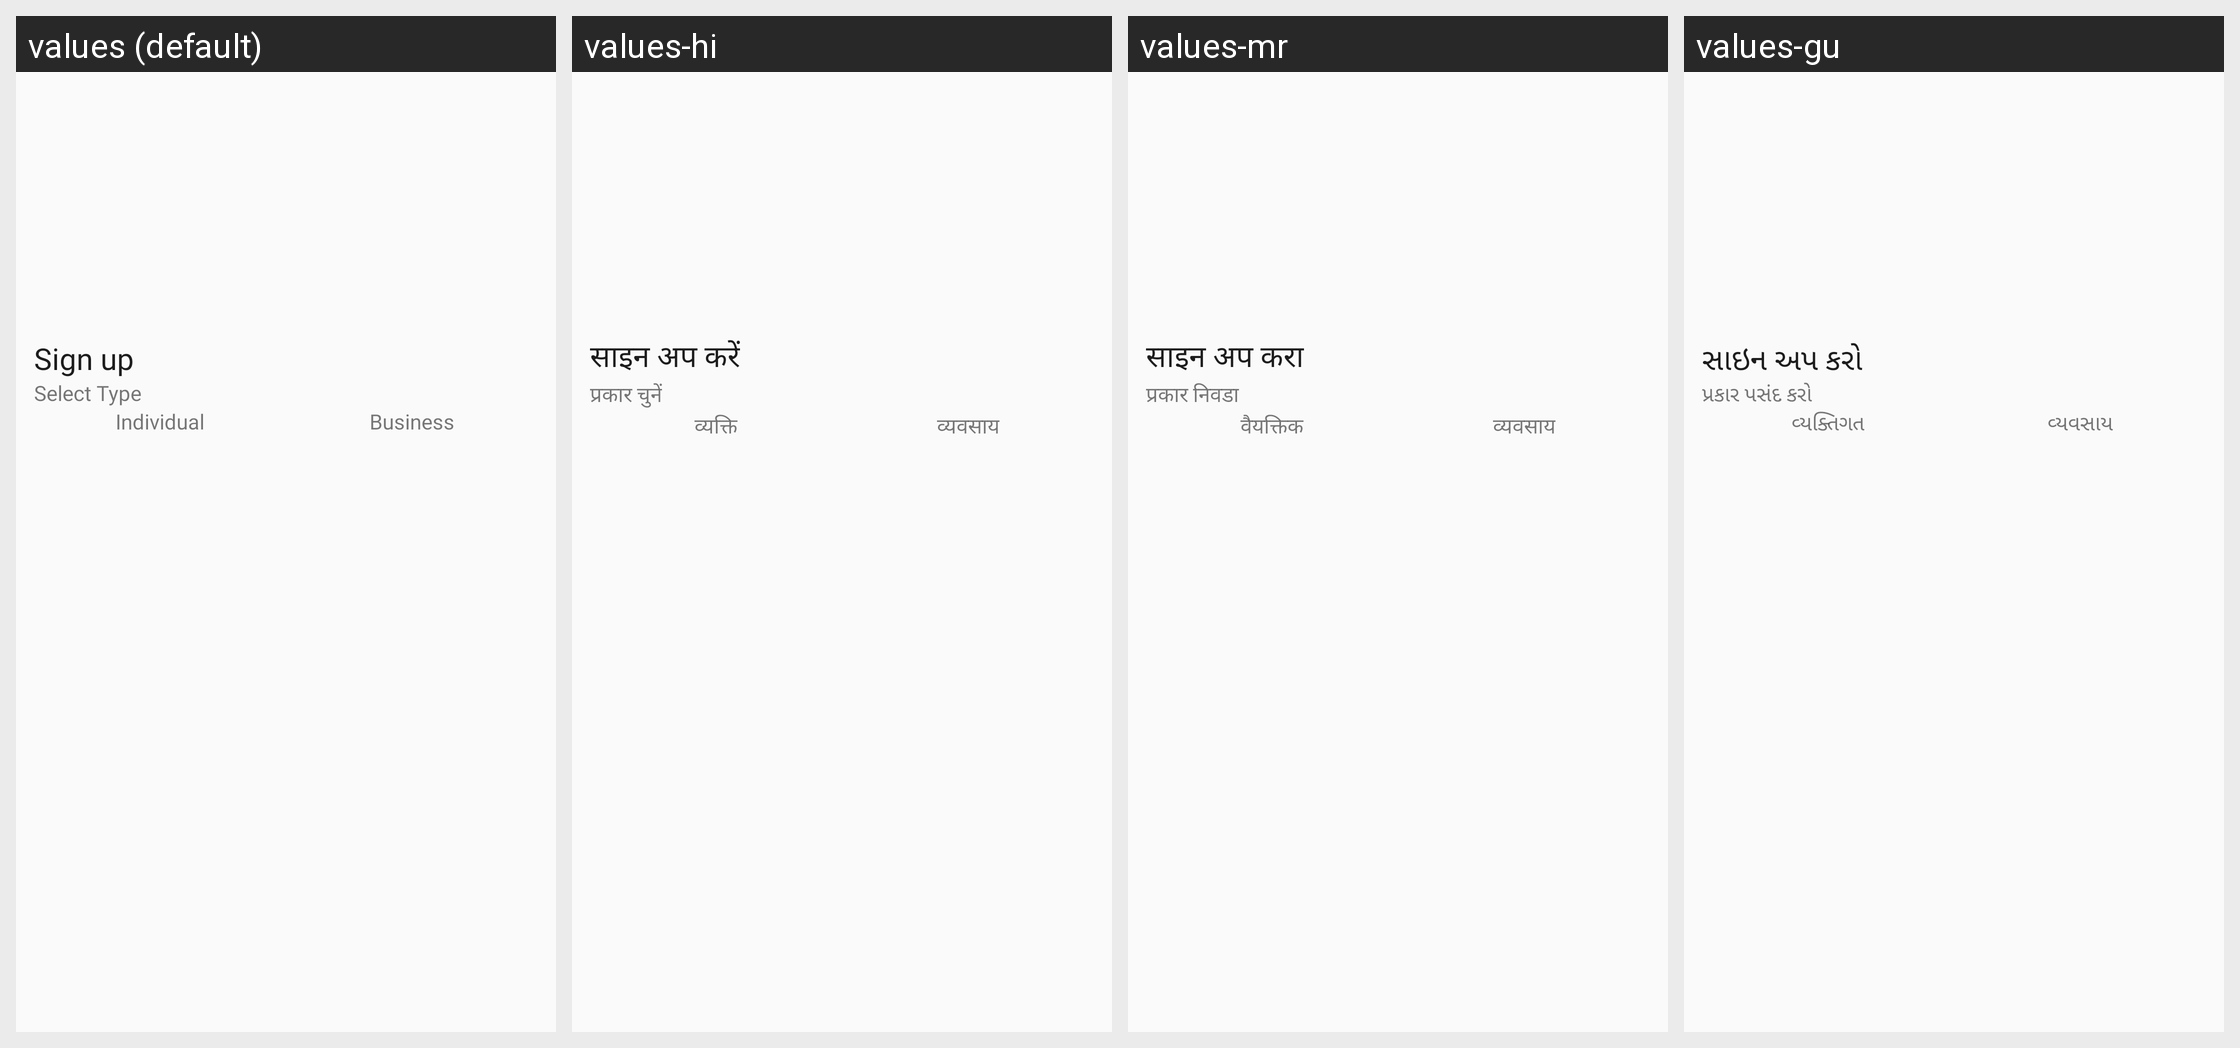

Here is an Android app screen in its default locale and in the app's own translations. Write out the translated-string differences for the strings that appear on this screen.
Android screen res/layout/activity_sign_up.xml rendered under 4 locales, left to right: values (default), values-hi, values-mr, values-gu. Device: Nexus 5 (rendered at 1080×1920; each locale shown at half size, 540×960, under a caption strip naming it); theme Theme.TheHotelMedia.
Other locales in the repository, not shown: values-en, values-kn, values-te.
Strings drawn on this screen, with the default value and each locale's value (text and hints the layout hard-codes, and strings that could not be matched under every locale, appear in the picture but are not listed):

sign_up
  values: Sign up
  values-hi: साइन अप करें
  values-mr: साइन अप करा
  values-gu: સાઇન અપ કરો

select_type
  values: Select Type
  values-hi: प्रकार चुनें
  values-mr: प्रकार निवडा
  values-gu: પ્રકાર પસંદ કરો

individual
  values: Individual
  values-hi: व्यक्ति
  values-mr: वैयक्तिक
  values-gu: વ્યક્તિગત

business
  values: Business
  values-hi: व्यवसाय
  values-mr: व्यवसाय
  values-gu: વ્યવસાય
